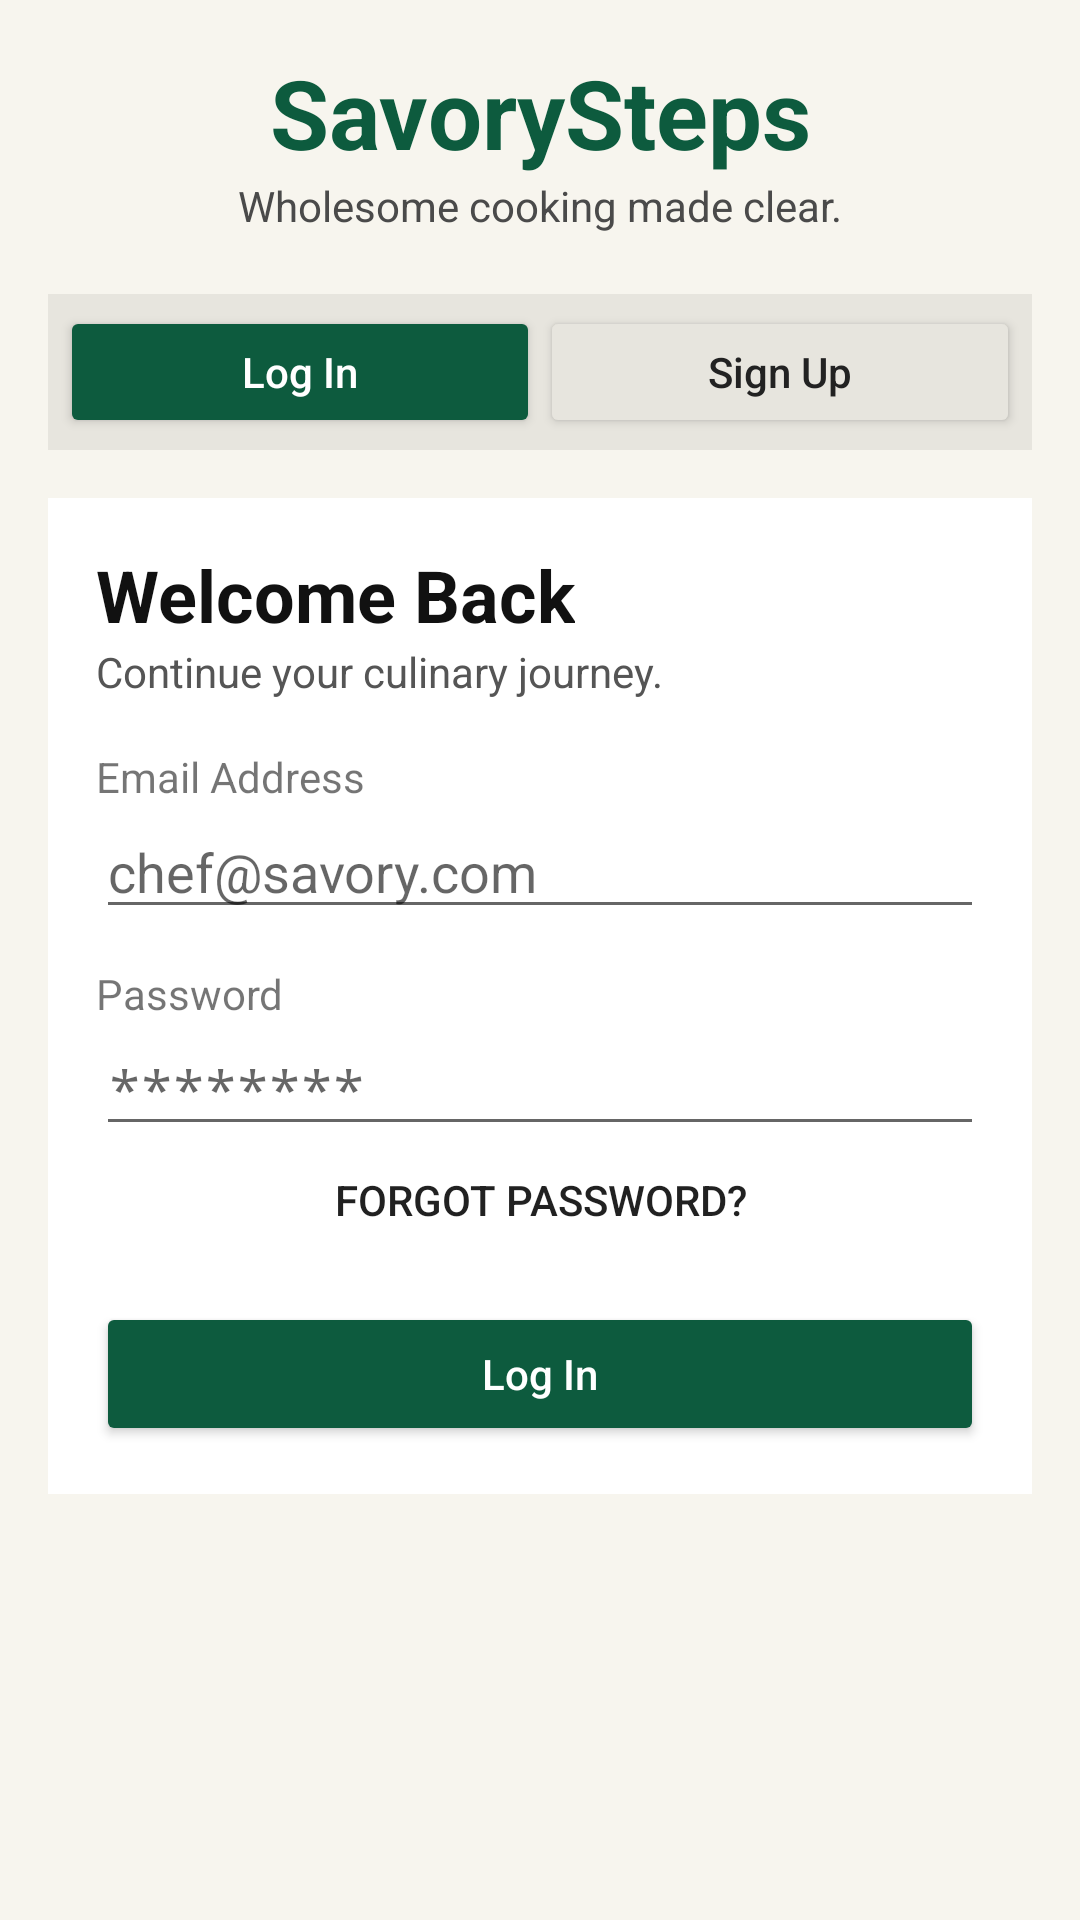

Android layout source for this screen:
<!-- AndroidManifest.xml: application theme Theme.Foodrecipe -->
<!-- res/layout/activity_auth.xml -->
<?xml version="1.0" encoding="utf-8"?>
<ScrollView xmlns:android="http://schemas.android.com/apk/res/android"
    android:layout_width="match_parent"
    android:layout_height="match_parent"
    android:background="#F7F5EE">

    <LinearLayout
        android:layout_width="match_parent"
        android:layout_height="wrap_content"
        android:orientation="vertical"
        android:padding="16dp">

        <TextView
            android:layout_width="match_parent"
            android:layout_height="wrap_content"
            android:gravity="center"
            android:text="@string/app_brand"
            android:textColor="#0D5B3E"
            android:textSize="32sp"
            android:textStyle="bold" />

        <TextView
            android:layout_width="match_parent"
            android:layout_height="wrap_content"
            android:gravity="center"
            android:text="@string/auth_subtitle"
            android:textColor="#4A4A4A"
            android:textSize="14sp" />

        <LinearLayout
            android:layout_width="match_parent"
            android:layout_height="wrap_content"
            android:layout_marginTop="20dp"
            android:background="#E7E5DE"
            android:orientation="horizontal"
            android:padding="4dp">

            <Button
                android:id="@+id/btnTabLogin"
                android:layout_width="0dp"
                android:layout_height="44dp"
                android:layout_weight="1"
                android:backgroundTint="#0D5B3E"
                android:text="@string/log_in"
                android:textAllCaps="false"
                android:textColor="@android:color/white" />

            <Button
                android:id="@+id/btnTabSignUp"
                android:layout_width="0dp"
                android:layout_height="44dp"
                android:layout_weight="1"
                android:backgroundTint="#E7E5DE"
                android:text="@string/sign_up"
                android:textAllCaps="false"
                android:textColor="#222222" />
        </LinearLayout>

        <LinearLayout
            android:id="@+id/loginForm"
            android:layout_width="match_parent"
            android:layout_height="wrap_content"
            android:layout_marginTop="16dp"
            android:background="@android:color/white"
            android:orientation="vertical"
            android:padding="16dp">

            <TextView
                android:layout_width="wrap_content"
                android:layout_height="wrap_content"
                android:text="@string/welcome_back"
                android:textColor="#111111"
                android:textSize="24sp"
                android:textStyle="bold" />

            <TextView
                android:layout_width="wrap_content"
                android:layout_height="wrap_content"
                android:text="@string/continue_journey"
                android:textColor="#555555"
                android:textSize="14sp" />

            <TextView
                android:layout_width="wrap_content"
                android:layout_height="wrap_content"
                android:layout_marginTop="16dp"
                android:text="@string/email_address"
                android:textSize="14sp" />

            <EditText
                android:id="@+id/etLoginEmail"
                android:layout_width="match_parent"
                android:layout_height="wrap_content"
                android:hint="chef@savory.com"
                android:inputType="textEmailAddress" />

            <TextView
                android:layout_width="wrap_content"
                android:layout_height="wrap_content"
                android:layout_marginTop="12dp"
                android:text="@string/password"
                android:textSize="14sp" />

            <EditText
                android:id="@+id/etLoginPassword"
                android:layout_width="match_parent"
                android:layout_height="wrap_content"
                android:hint="********"
                android:inputType="textPassword" />

            <Button
                android:id="@+id/button"
                android:layout_width="match_parent"
                android:layout_height="36dp"
                android:text="Forgot Password?"
                android:background="@android:color/transparent"/>

            <Button
                android:id="@+id/btnLoginSubmit"
                android:layout_width="match_parent"
                android:layout_height="48dp"
                android:layout_marginTop="16dp"
                android:backgroundTint="#0D5B3E"
                android:text="@string/log_in"
                android:textAllCaps="false"
                android:textColor="@android:color/white" />
        </LinearLayout>

        <LinearLayout
            android:id="@+id/signUpForm"
            android:layout_width="match_parent"
            android:layout_height="wrap_content"
            android:layout_marginTop="16dp"
            android:background="@android:color/white"
            android:orientation="vertical"
            android:padding="16dp"
            android:visibility="gone">

            <TextView
                android:layout_width="wrap_content"
                android:layout_height="wrap_content"
                android:text="@string/create_account"
                android:textColor="#111111"
                android:textSize="24sp"
                android:textStyle="bold" />

            <TextView
                android:layout_width="wrap_content"
                android:layout_height="wrap_content"
                android:text="@string/start_journey"
                android:textColor="#555555"
                android:textSize="14sp" />

            <TextView
                android:layout_width="wrap_content"
                android:layout_height="wrap_content"
                android:layout_marginTop="16dp"
                android:text="@string/full_name"
                android:textSize="14sp" />

            <EditText
                android:layout_width="match_parent"
                android:layout_height="wrap_content"
                android:hint="@string/full_name_hint"
                android:inputType="textPersonName" />

            <TextView
                android:layout_width="wrap_content"
                android:layout_height="wrap_content"
                android:layout_marginTop="12dp"
                android:text="@string/email_address"
                android:textSize="14sp" />

            <EditText
                android:layout_width="match_parent"
                android:layout_height="wrap_content"
                android:hint="chef@savory.com"
                android:inputType="textEmailAddress" />

            <TextView
                android:layout_width="wrap_content"
                android:layout_height="wrap_content"
                android:layout_marginTop="12dp"
                android:text="@string/password"
                android:textSize="14sp" />

            <EditText
                android:layout_width="match_parent"
                android:layout_height="wrap_content"
                android:hint="********"
                android:inputType="textPassword" />

            <Button
                android:id="@+id/btnSignUpSubmit"
                android:layout_width="match_parent"
                android:layout_height="48dp"
                android:layout_marginTop="16dp"
                android:backgroundTint="#0D5B3E"
                android:text="@string/sign_up"
                android:textAllCaps="false"
                android:textColor="@android:color/white" />
        </LinearLayout>
    </LinearLayout>
</ScrollView>
<!-- resources referenced by this layout -->
<resources>
  <string name="app_brand">SavorySteps</string>
  <string name="auth_subtitle">Wholesome cooking made clear.</string>
  <string name="continue_journey">Continue your culinary journey.</string>
  <string name="create_account">Create Account</string>
  <string name="email_address">Email Address</string>
  <string name="full_name">Full Name</string>
  <string name="full_name_hint">Chef Name</string>
  <string name="log_in">Log In</string>
  <string name="password">Password</string>
  <string name="sign_up">Sign Up</string>
  <string name="start_journey">Start your culinary journey.</string>
  <string name="welcome_back">Welcome Back</string>
  <style name="Theme.Foodrecipe" parent="android:Theme.Material.Light.NoActionBar" />
</resources>
